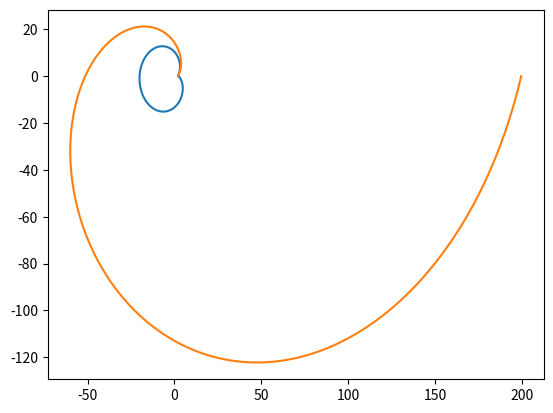

Reproduce this figure in Python.
import matplotlib.pyplot as plt
from math import cos, sin, pi, sqrt
from numpy import linspace

x = []
y = []
for theta in linspace(0,2*pi,num=1000):
    r = (10**(-6)/sqrt(0.9))-(82/9)*cos(sqrt(0.9)*theta)+100/9
    x.append(r*cos(theta))
    y.append(r*sin(theta))

plt.plot(x,y)
plt.show()



x = []
y = []
for theta in linspace(0,2*pi,num=1000):
    r = 5*theta**2 + 10**-6*theta + 2
    x.append(r*cos(theta))
    y.append(r*sin(theta))

plt.plot(x,y)
plt.show()





